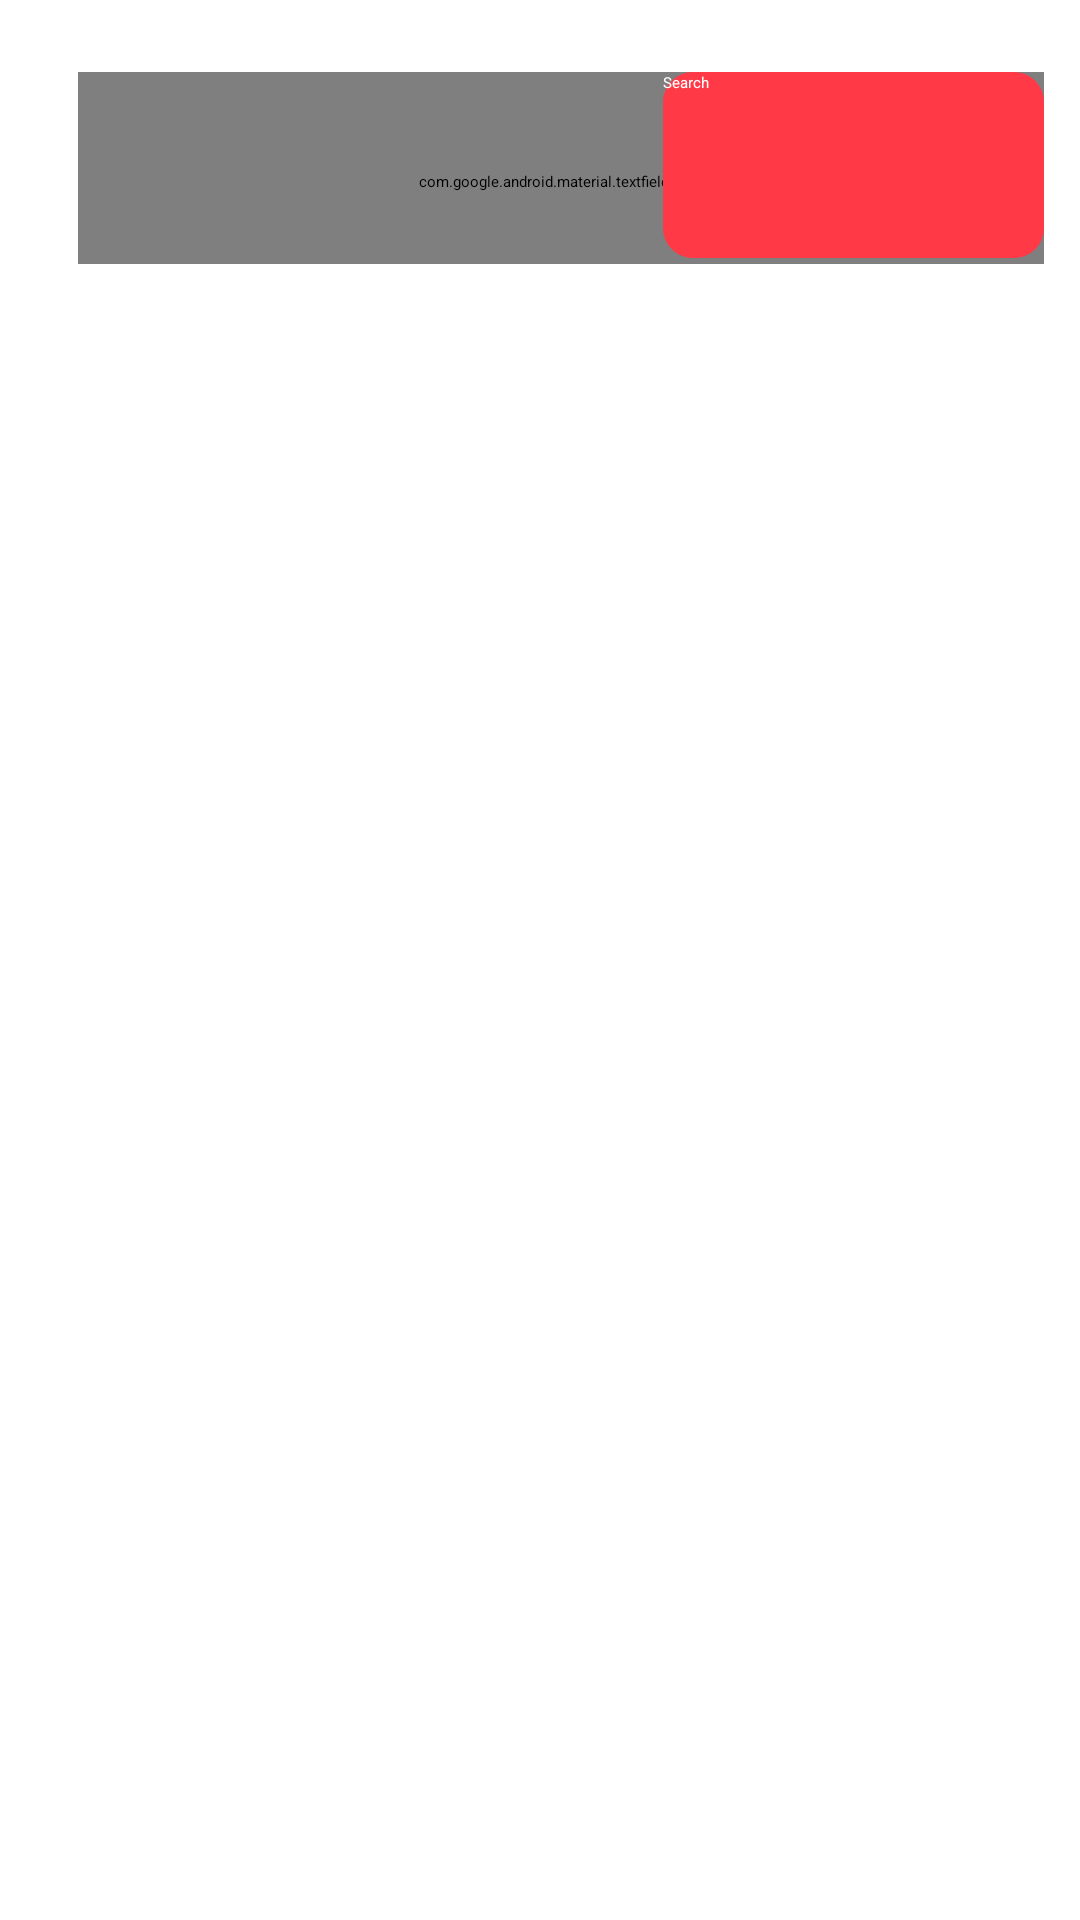

Produce the Android XML layout that renders to this screen, including the resource entries it uses.
<!-- AndroidManifest.xml: application theme Theme.Chili_Labs_Test -->
<!-- res/layout/fragment_image.xml -->
<?xml version="1.0" encoding="utf-8"?>
<androidx.constraintlayout.widget.ConstraintLayout xmlns:android="http://schemas.android.com/apk/res/android"
    android:layout_width="match_parent"
    android:layout_height="match_parent"
    xmlns:app="http://schemas.android.com/apk/res-auto"
    android:background="@color/white"
    android:orientation="vertical"
    android:layout_gravity="center"
    android:paddingStart="26dp"
    android:paddingEnd="12dp">

    <com.google.android.material.textfield.TextInputLayout
        android:id="@+id/tlQuery"
        android:layout_width="match_parent"
        android:layout_height="64dp"
        android:layout_marginTop="24dp"
        android:background="@drawable/rounded_corners"
        android:paddingStart="25dp"
        android:paddingTop="9dp"
        app:layout_constraintEnd_toEndOf="parent"
        app:layout_constraintStart_toStartOf="parent"
        app:layout_constraintTop_toTopOf="parent">

        <com.google.android.material.textfield.TextInputEditText
            android:id="@+id/etQuery"
            android:layout_width="match_parent"
            android:layout_height="wrap_content"
            android:background="@null"
            android:fontFamily="@font/poppinssemibold"
            android:inputType="text"
            android:hint="@string/search_input"
            android:maxLength="40"
            android:paddingTop="9dp"
            android:textSize="16sp" />

    </com.google.android.material.textfield.TextInputLayout>

    <Button
        android:id="@+id/btnSearch"
        android:layout_width="127dp"
        android:layout_height="62dp"
        android:background="@drawable/rounded_corners_button"
        app:layout_constraintEnd_toEndOf="@+id/tlQuery"
        app:layout_constraintTop_toTopOf="@+id/tlQuery"
        android:text="@string/search_button"
        android:textColor="@color/white" />

    <androidx.recyclerview.widget.RecyclerView
        android:id="@+id/rvBenchmark"
        android:layout_width="match_parent"
        android:layout_height="0dp"
        android:layout_marginTop="13dp"
        app:layout_constraintBottom_toBottomOf="parent"
        app:layout_constraintStart_toStartOf="parent"
        app:layout_constraintTop_toBottomOf="@+id/tlQuery" />

</androidx.constraintlayout.widget.ConstraintLayout>
<!-- resources referenced by this layout -->
<resources>
  <color name="white">#FFFFFFFF</color>
  <!-- drawable rounded_corners (drawable) -->
  <shape xmlns:android="http://schemas.android.com/apk/res/android">
      <solid android:color="@color/boxGray" />
      <corners android:topLeftRadius="10dp" android:topRightRadius="10dp"
          android:bottomLeftRadius="0.1dp" android:bottomRightRadius="0.1dp"/> />
  </shape>
  <!-- drawable rounded_corners_button (drawable) -->
  <shape xmlns:android="http://schemas.android.com/apk/res/android">
      <solid android:color="@color/chiliRed" />
      <corners android:topLeftRadius="10dp" android:topRightRadius="10dp"
          android:bottomLeftRadius="10dp" android:bottomRightRadius="10dp"/> />
  </shape>
  <string name="search_button">Search</string>
  <string name="search_input">What you are looking for?</string>
  <style name="Theme.Chili_Labs_Test" parent="Theme.AppCompat.Light.NoActionBar">
          
          <item name="colorPrimary">@color/chiliRed</item>
          <item name="colorPrimaryVariant">@color/chiliRed</item>
          <item name="colorOnPrimary">@color/white</item>
          
          <item name="colorSecondary">@color/teal_200</item>
          <item name="colorSecondaryVariant">@color/teal_700</item>
          <item name="colorOnSecondary">@color/black</item>
          
          <item name="android:statusBarColor">?attr/colorPrimaryVariant</item>
          
      </style>
  <color name="boxGray">#E6E4EA</color>
  <color name="chiliRed">#FF3A46</color>
  <color name="teal_200">#FF03DAC5</color>
  <color name="teal_700">#FF018786</color>
  <color name="black">#FF000000</color>
</resources>
